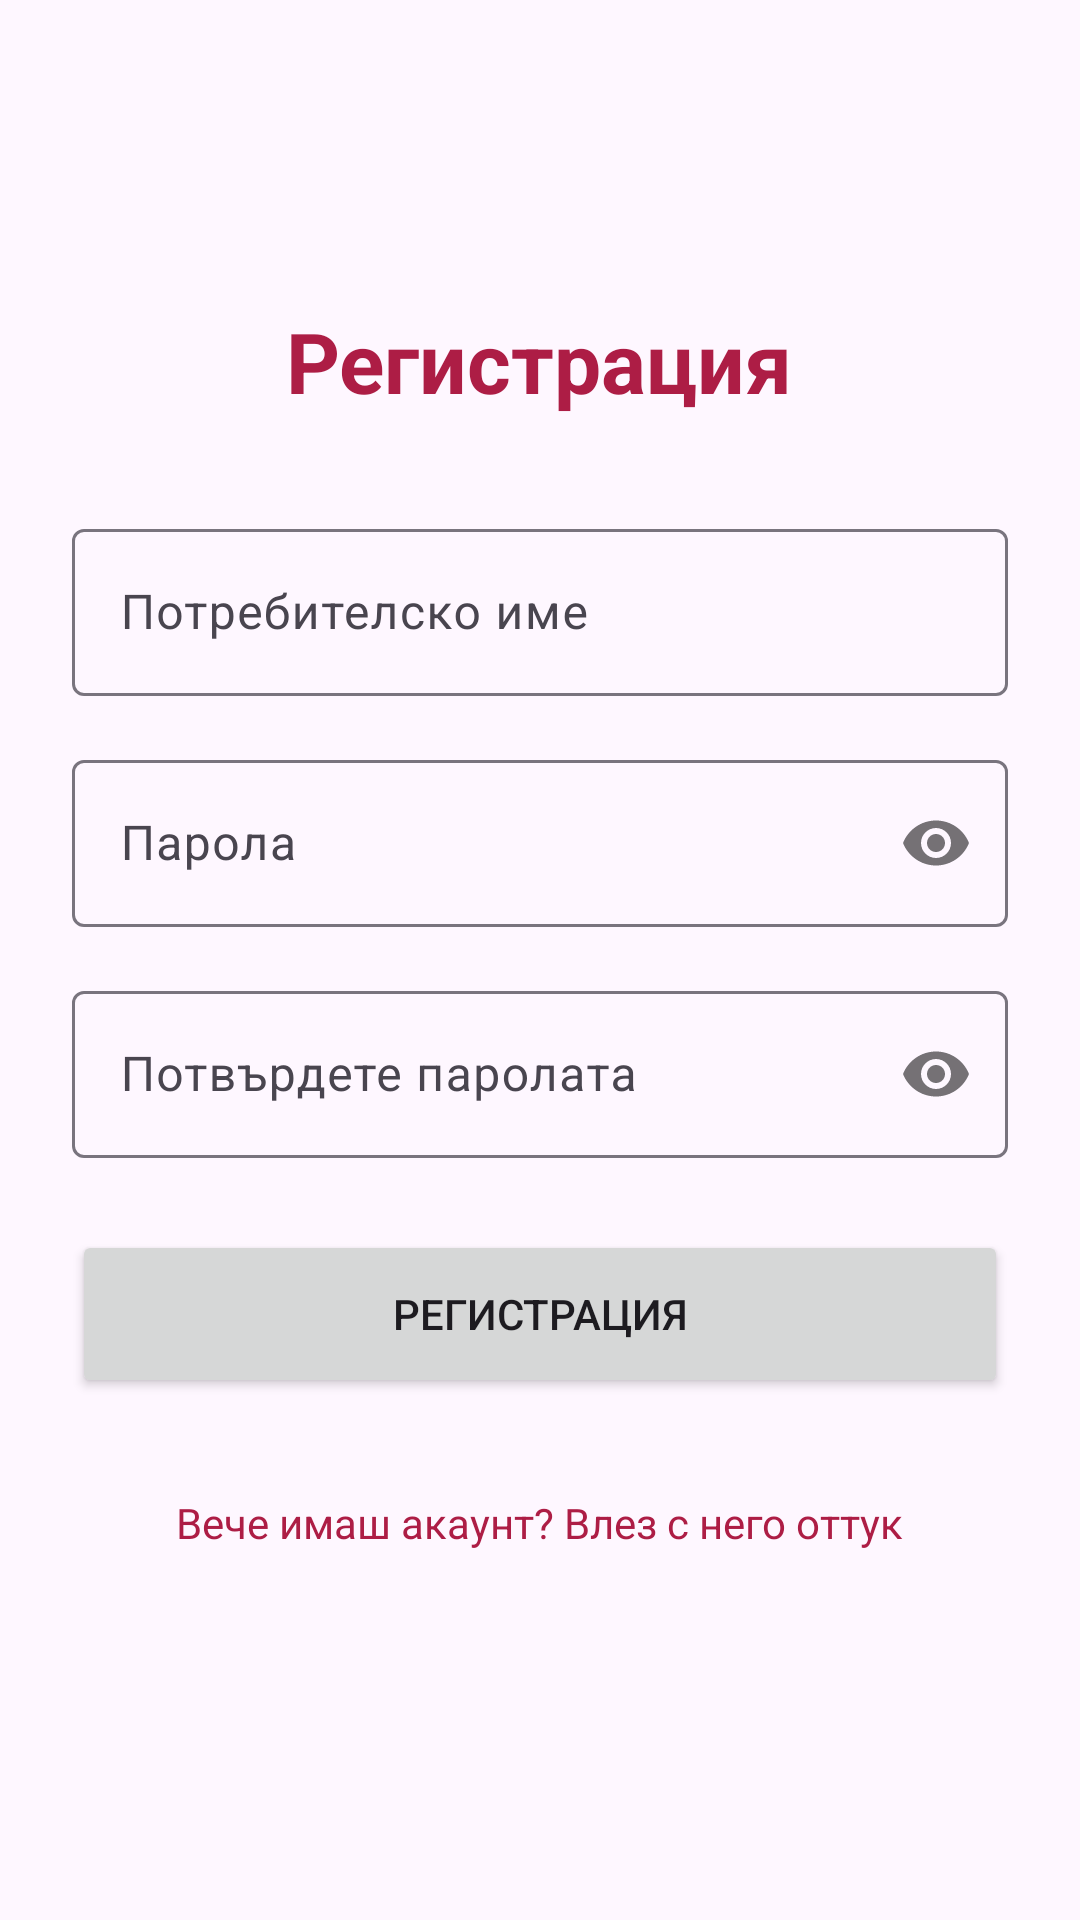

Layout XML and referenced resources for this Android screen:
<!-- AndroidManifest.xml: application theme Theme.Tacticore -->
<!-- res/layout/fragment_register.xml -->
<?xml version="1.0" encoding="utf-8"?>
<LinearLayout xmlns:android="http://schemas.android.com/apk/res/android"
    xmlns:app="http://schemas.android.com/apk/res-auto"
    xmlns:tools="http://schemas.android.com/tools"
    android:layout_width="match_parent"
    android:layout_height="match_parent"
    android:orientation="vertical"
    android:padding="24dp"
    android:gravity="center"
    android:background="?android:attr/colorBackground">

    <TextView
        android:layout_width="wrap_content"
        android:layout_height="wrap_content"
        android:text="Регистрация"
        android:textSize="28sp"
        android:textStyle="bold"
        android:textColor="?attr/colorPrimary"
        android:layout_marginBottom="32dp"
        tools:ignore="HardcodedText" />

    <com.google.android.material.textfield.TextInputLayout
        android:layout_width="match_parent"
        android:layout_height="wrap_content"
        android:layout_marginBottom="16dp"
        style="@style/Widget.Material3.TextInputLayout.OutlinedBox">

        <com.google.android.material.textfield.TextInputEditText
            android:id="@+id/etUsername"
            android:layout_width="match_parent"
            android:layout_height="wrap_content"
            android:hint="Потребителско име"
            android:inputType="text"
            tools:ignore="HardcodedText,VisualLintTextFieldSize" />
    </com.google.android.material.textfield.TextInputLayout>

    <com.google.android.material.textfield.TextInputLayout
        android:layout_width="match_parent"
        android:layout_height="wrap_content"
        android:layout_marginBottom="16dp"
        style="@style/Widget.Material3.TextInputLayout.OutlinedBox"
        app:passwordToggleEnabled="true">

        <com.google.android.material.textfield.TextInputEditText
            android:id="@+id/etPassword"
            android:layout_width="match_parent"
            android:layout_height="wrap_content"
            android:hint="Парола"
            android:inputType="textPassword"
            tools:ignore="HardcodedText,TextContrastCheck,VisualLintTextFieldSize" />
    </com.google.android.material.textfield.TextInputLayout>

    <com.google.android.material.textfield.TextInputLayout
        android:layout_width="match_parent"
        android:layout_height="wrap_content"
        android:layout_marginBottom="24dp"
        style="@style/Widget.Material3.TextInputLayout.OutlinedBox"
        app:passwordToggleEnabled="true">

        <com.google.android.material.textfield.TextInputEditText
            android:id="@+id/etConfirmPassword"
            android:layout_width="match_parent"
            android:layout_height="wrap_content"
            android:hint="Потвърдете паролата"
            android:inputType="textPassword"
            tools:ignore="HardcodedText,TextContrastCheck,VisualLintTextFieldSize" />
    </com.google.android.material.textfield.TextInputLayout>

    <Button
        android:id="@+id/btnRegister"
        android:layout_width="match_parent"
        android:layout_height="56dp"
        android:layout_marginBottom="16dp"
        android:text="Регистрация"
        app:cornerRadius="28dp"
        tools:ignore="HardcodedText,DuplicateSpeakableTextCheck,VisualLintButtonSize" />

    <TextView
        android:id="@+id/tvGoToLogin"
        android:layout_width="wrap_content"
        android:layout_height="wrap_content"
        android:layout_marginTop="8dp"
        android:background="?attr/selectableItemBackground"
        android:clickable="true"
        android:focusable="true"
        android:minHeight="48dp"
        android:padding="8dp"
        android:text="Вече имаш акаунт? Влез с него оттук"
        android:textColor="?attr/colorPrimary"
        android:textSize="14sp"
        tools:ignore="HardcodedText" />

</LinearLayout>
<!-- resources referenced by this layout -->
<resources>
  <style name="Theme.Tacticore" parent="Theme.Material3.DayNight.NoActionBar">
          <item name="colorPrimary">@color/primary</item>
          <item name="colorPrimaryVariant">@color/primary_variant</item>
          <item name="colorOnPrimary">@color/white</item>
          <item name="colorSecondary">@color/secondary</item>
          <item name="colorSecondaryVariant">@color/secondary_variant</item>
          <item name="colorOnSecondary">@color/black</item>
          <item name="android:statusBarColor">@color/primary_dark</item>
          <item name="android:windowLightStatusBar">false</item>
      </style>
  <color name="primary">#AD1D45</color>
  <color name="primary_variant">#44000D</color>
  <color name="white">#FFFFFF</color>
  <color name="secondary">#F9D276</color>
  <color name="secondary_variant">#F9D276</color>
  <color name="black">#000000</color>
  <color name="primary_dark">#83142C</color>
</resources>
